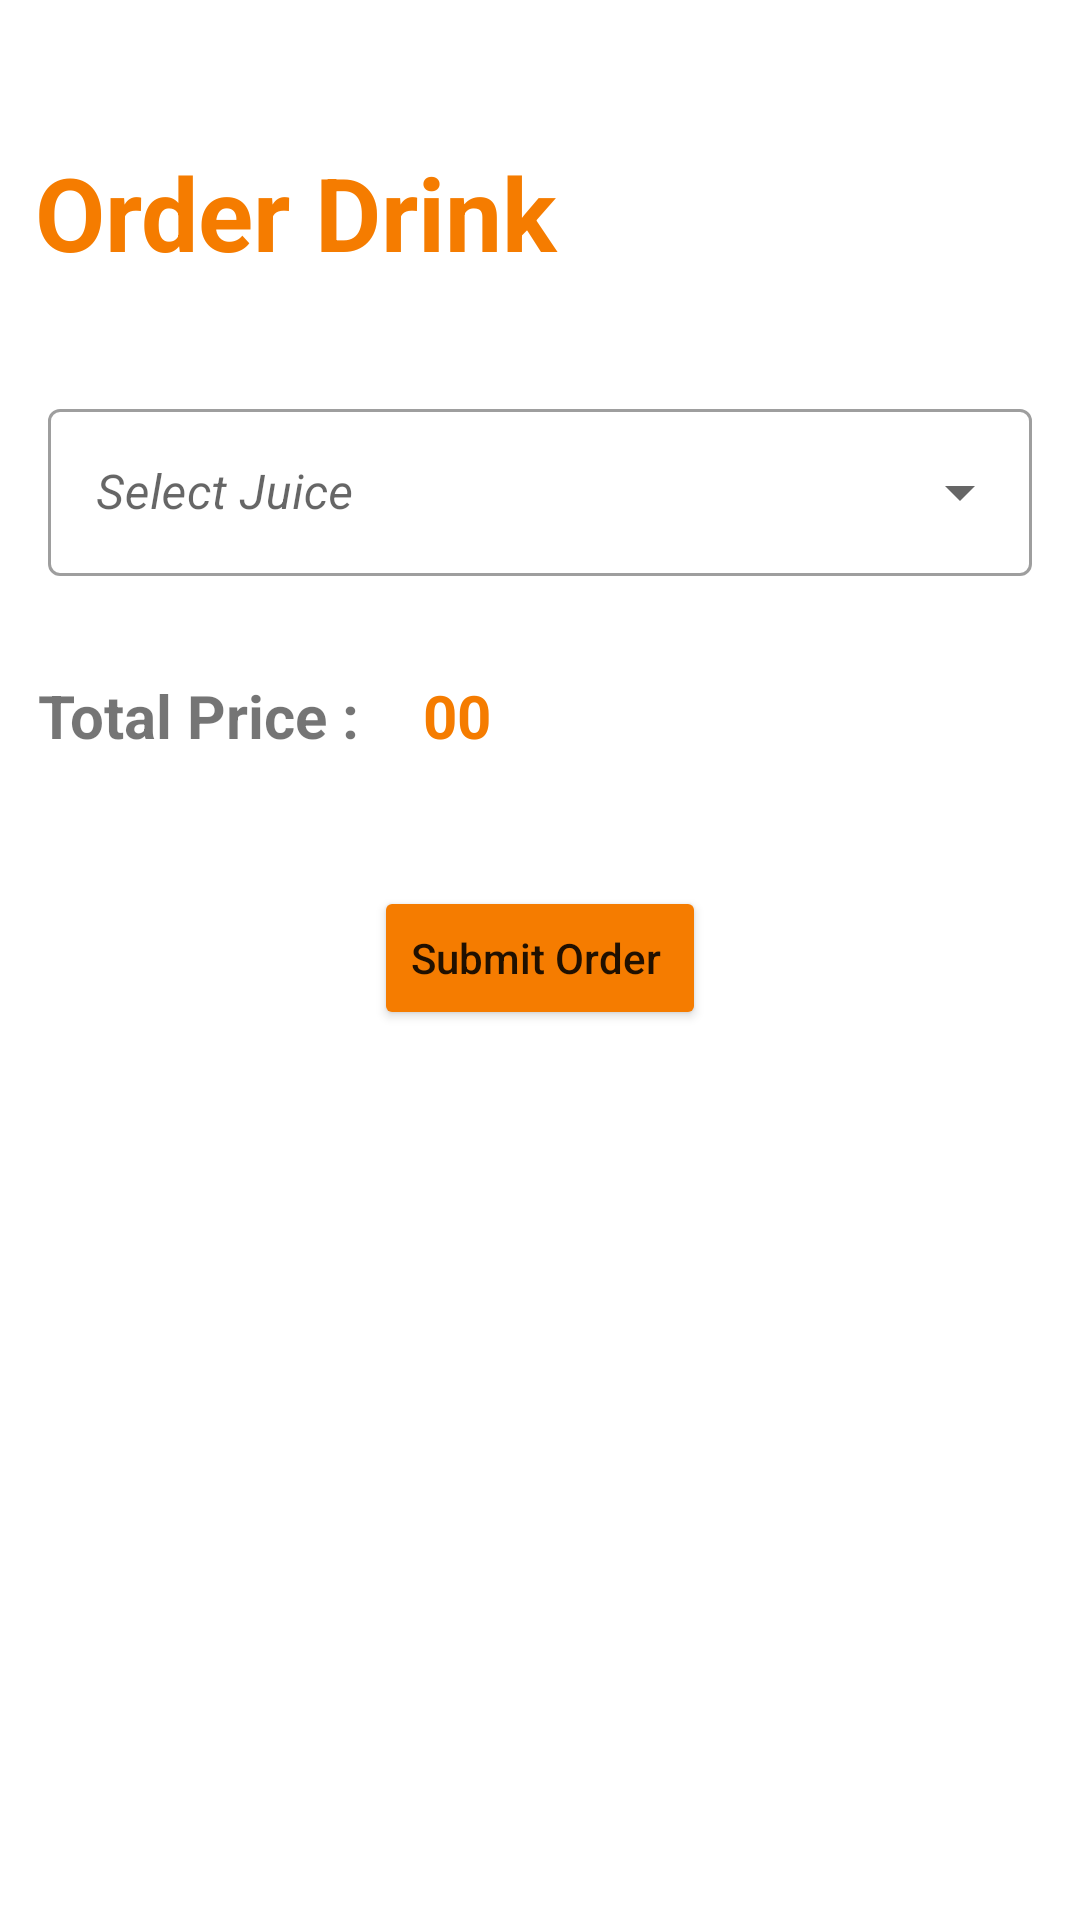

Here is an Android app screen rendered from its layout file. Give the layout XML and the strings, colors and styles it references.
<!-- AndroidManifest.xml: application theme Theme.DrinkJuice -->
<!-- res/layout/activity_main.xml -->
<?xml version="1.0" encoding="utf-8"?>
<androidx.constraintlayout.widget.ConstraintLayout xmlns:android="http://schemas.android.com/apk/res/android"
    xmlns:app="http://schemas.android.com/apk/res-auto"
    xmlns:tools="http://schemas.android.com/tools"
    android:layout_width="match_parent"
    android:layout_height="match_parent"
    tools:context=".MainActivity">

    <TextView
        android:id="@+id/textView"
        android:layout_width="wrap_content"
        android:layout_height="wrap_content"
        android:inputType="text"
        android:minHeight="48dp"
        android:text="Order Drink "
        android:textColor="#F57C00"
        android:textSize="34sp"
        android:textStyle="bold"
        app:layout_constraintBottom_toBottomOf="parent"
        app:layout_constraintEnd_toEndOf="parent"
        app:layout_constraintHorizontal_bias="0.066"
        app:layout_constraintStart_toStartOf="parent"
        app:layout_constraintTop_toTopOf="parent"
        app:layout_constraintVertical_bias="0.081" />

    <com.google.android.material.textfield.TextInputLayout
        android:id="@+id/textInputLayout"
        style="@style/Widget.MaterialComponents.TextInputLayout.OutlinedBox.ExposedDropdownMenu"
        android:layout_width="match_parent"
        android:layout_height="wrap_content"
        android:layout_marginStart="16dp"
        android:layout_marginEnd="16dp"
        android:hint="Select Juice "
        app:endIconMode="dropdown_menu"
        app:layout_constraintBottom_toBottomOf="parent"
        app:layout_constraintEnd_toEndOf="parent"
        app:layout_constraintHorizontal_bias="0.0"
        app:layout_constraintStart_toStartOf="parent"
        app:layout_constraintTop_toTopOf="parent"
        app:layout_constraintVertical_bias="0.226">

        <AutoCompleteTextView
            android:id="@+id/drink_menu"
            android:layout_width="match_parent"
            android:layout_height="match_parent"
            android:inputType="none"
            android:textColor="#2C2C2C"
            android:textStyle="italic"
            tools:ignore="LabelFor" />

    </com.google.android.material.textfield.TextInputLayout>

    <Button
        android:id="@+id/submit"
        android:layout_width="wrap_content"
        android:layout_height="wrap_content"
        android:backgroundTint="#F57C00"
        android:inputType="text"
        android:text="Submit Order "
        app:layout_constraintBottom_toBottomOf="parent"
        app:layout_constraintEnd_toEndOf="parent"
        app:layout_constraintStart_toStartOf="parent"
        app:layout_constraintTop_toTopOf="parent"
        app:layout_constraintVertical_bias="0.499" />

    <TextView
        android:id="@+id/textView2"
        android:layout_width="wrap_content"
        android:layout_height="wrap_content"
        android:inputType="text"
        android:minHeight="48dp"
        android:text="Total Price : "
        android:textSize="20sp"
        android:textStyle="bold"
        app:layout_constraintBottom_toBottomOf="parent"
        app:layout_constraintEnd_toEndOf="parent"
        app:layout_constraintHorizontal_bias="0.051"
        app:layout_constraintStart_toStartOf="parent"
        app:layout_constraintTop_toTopOf="parent"
        app:layout_constraintVertical_bias="0.38" />

    <TextView
        android:id="@+id/priceTv"
        android:layout_width="wrap_content"
        android:layout_height="wrap_content"
        android:inputType="text"
        android:minHeight="48dp"
        android:text=" 00 "
        android:textColor="#F57C00"
        android:textSize="20sp"
        android:textStyle="bold"
        app:layout_constraintBottom_toBottomOf="parent"
        app:layout_constraintEnd_toEndOf="parent"
        app:layout_constraintHorizontal_bias="0.415"
        app:layout_constraintStart_toStartOf="parent"
        app:layout_constraintTop_toTopOf="parent"
        app:layout_constraintVertical_bias="0.38" />


</androidx.constraintlayout.widget.ConstraintLayout>
<!-- resources referenced by this layout -->
<resources>
  <style name="Theme.DrinkJuice" parent="Theme.MaterialComponents.DayNight.NoActionBar">
          
          <item name="colorPrimary">#E17609</item>
          <item name="colorPrimaryVariant">#F57C00</item>
          <item name="colorOnPrimary">@color/white</item>
          
          <item name="colorSecondary">@color/teal_200</item>
          <item name="colorSecondaryVariant">@color/teal_700</item>
          <item name="colorOnSecondary">@color/black</item>
          
          <item name="android:statusBarColor" tools:targetApi="l">?attr/colorPrimaryVariant</item>
          
      </style>
  <!-- not gathered from this repository: default colours our renderer supplied (Android Studio template values) -->
  <color name="teal_200">#FF03DAC5</color>
  <color name="teal_700">#FF018786</color>
  <color name="black">#FF000000</color>
  <color name="white">#FFFFFFFF</color>
</resources>
